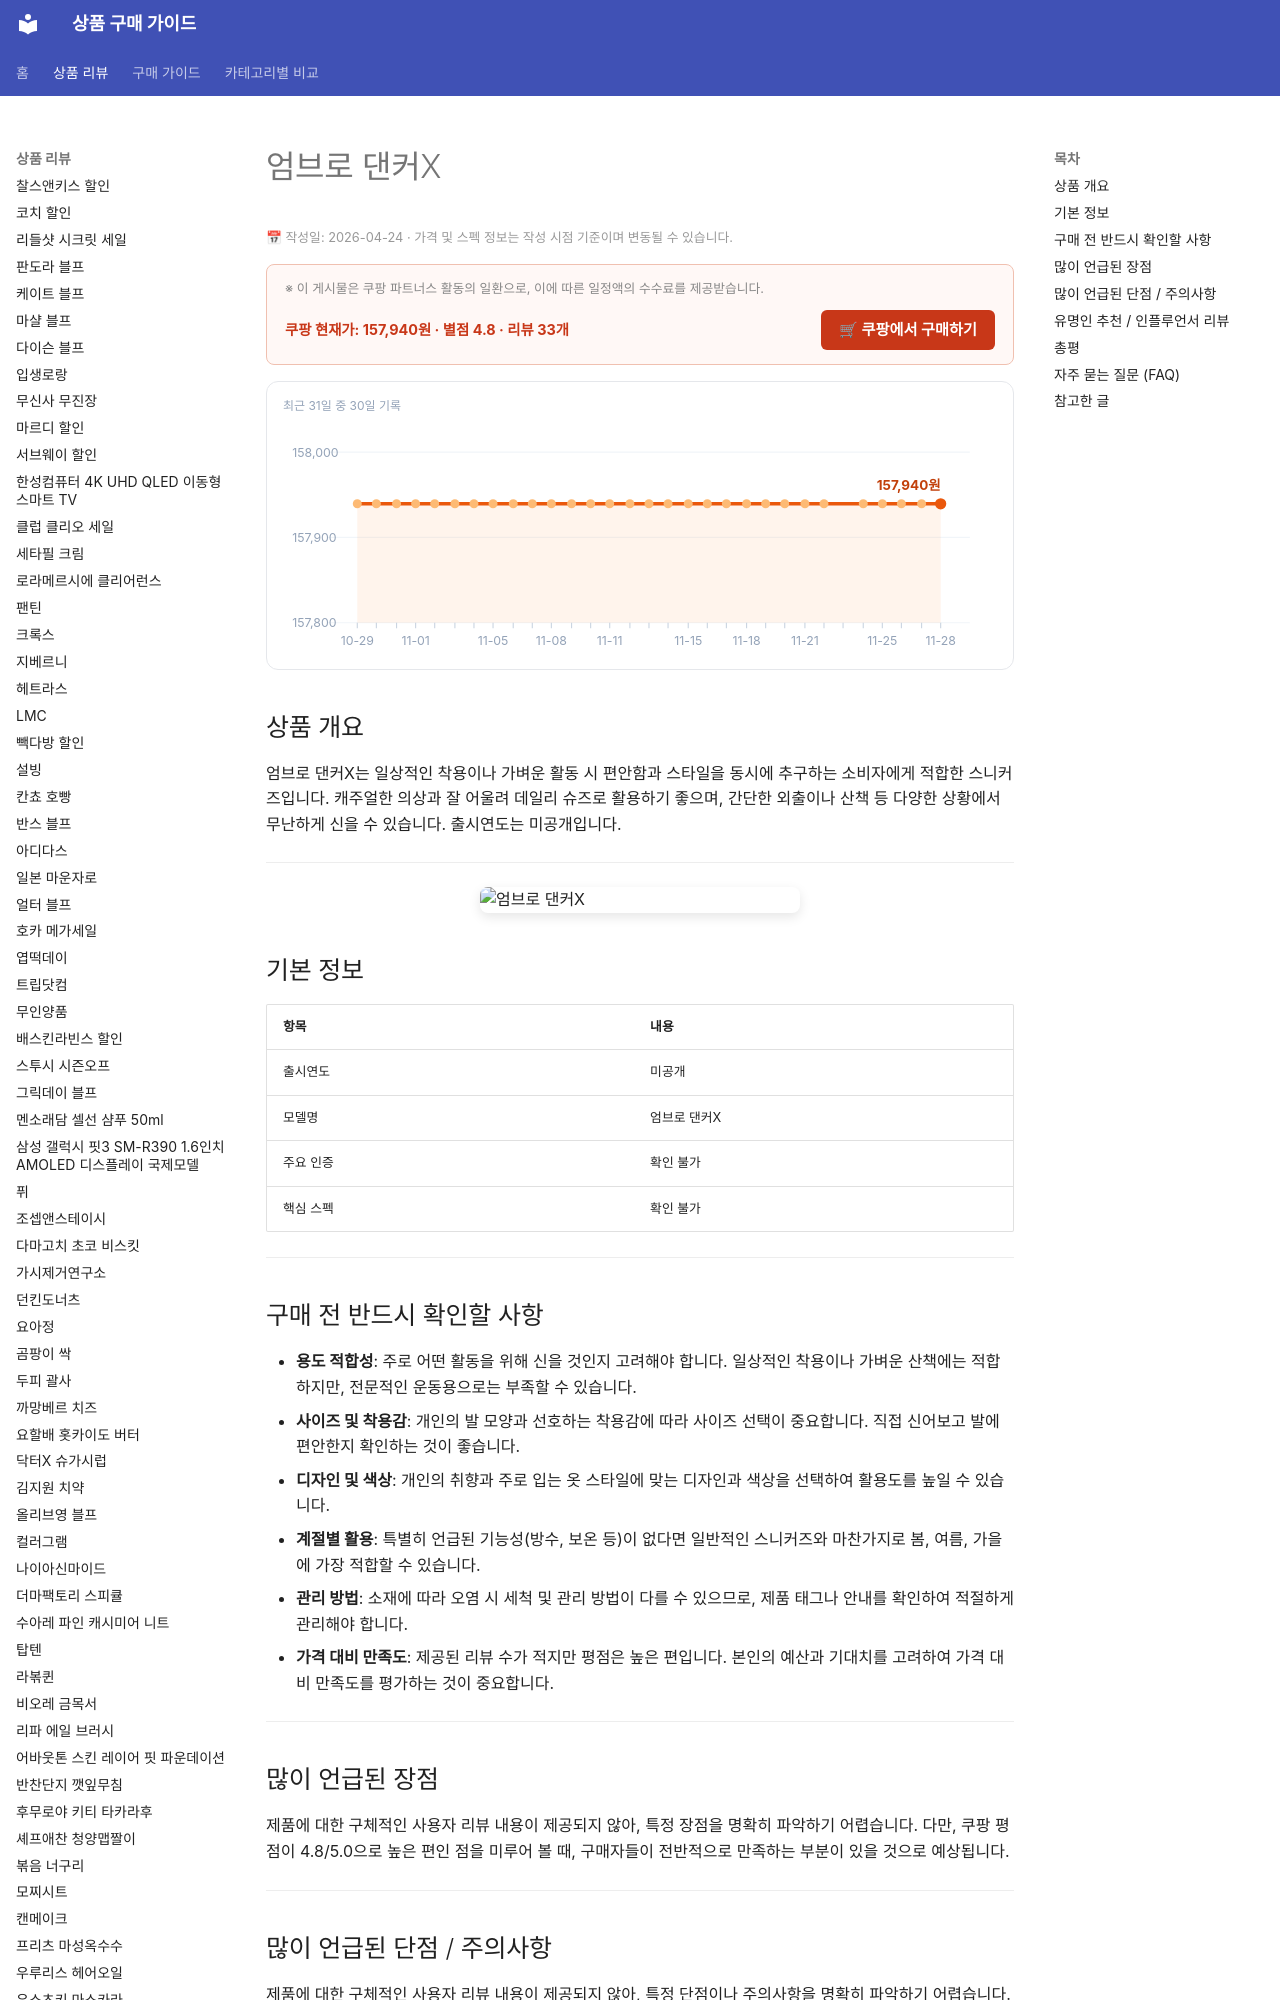

repository: buysense/product-research-wiki · page: products/umbro-danckerx/index.html · generator: mkdocs

---
image: https://thumbnail.coupangcdn.com/thumbnails/remote/492x492ex/image/vendor_inventory/7e94/3f79b6f8e302ea318b4ecd5068480dd8855df5c896486c3a01e76185fbca.jpg
title: 엄브로 댄커X 구매 가이드
date: 2026-04-24
description: 엄브로 댄커X는 일상적인 활동이나 가벼운 운동 시 착용하기 좋은 스니커즈로, 디자인과 편안함을 중시하는 소비자에게 적합합니다.
contentUpdated: 2026-04-24
---
<!-- bs:jsonld -->
<script type="application/ld+json">
{
  "@context": "https://schema.org",
  "@type": "Product",
  "name": "엄브로 댄커X",
  "image": [
    "https://thumbnail.coupangcdn.com/thumbnails/remote/492x492ex/image/vendor_inventory/7e94/3f79b6f8e302ea318b4ecd5068480dd8855df5c896486c3a01e76185fbca.jpg",
    "https://thumbnail.coupangcdn.com/thumbnails/remote/492x492ex/image/vendor_inventory/1a43/893a330d2e67c8232bd906525a550a1d765b24a7649c479f7ea10c9ac9dd.jpg"
  ],
  "offers": {
    "@type": "Offer",
    "priceCurrency": "KRW",
    "price": "157940",
    "url": "https://link.coupang.com/a/evrbdC",
    "availability": "https://schema.org/InStock",
    "priceValidUntil": "2026-12-05"
  },
  "aggregateRating": {
    "@type": "AggregateRating",
    "ratin
